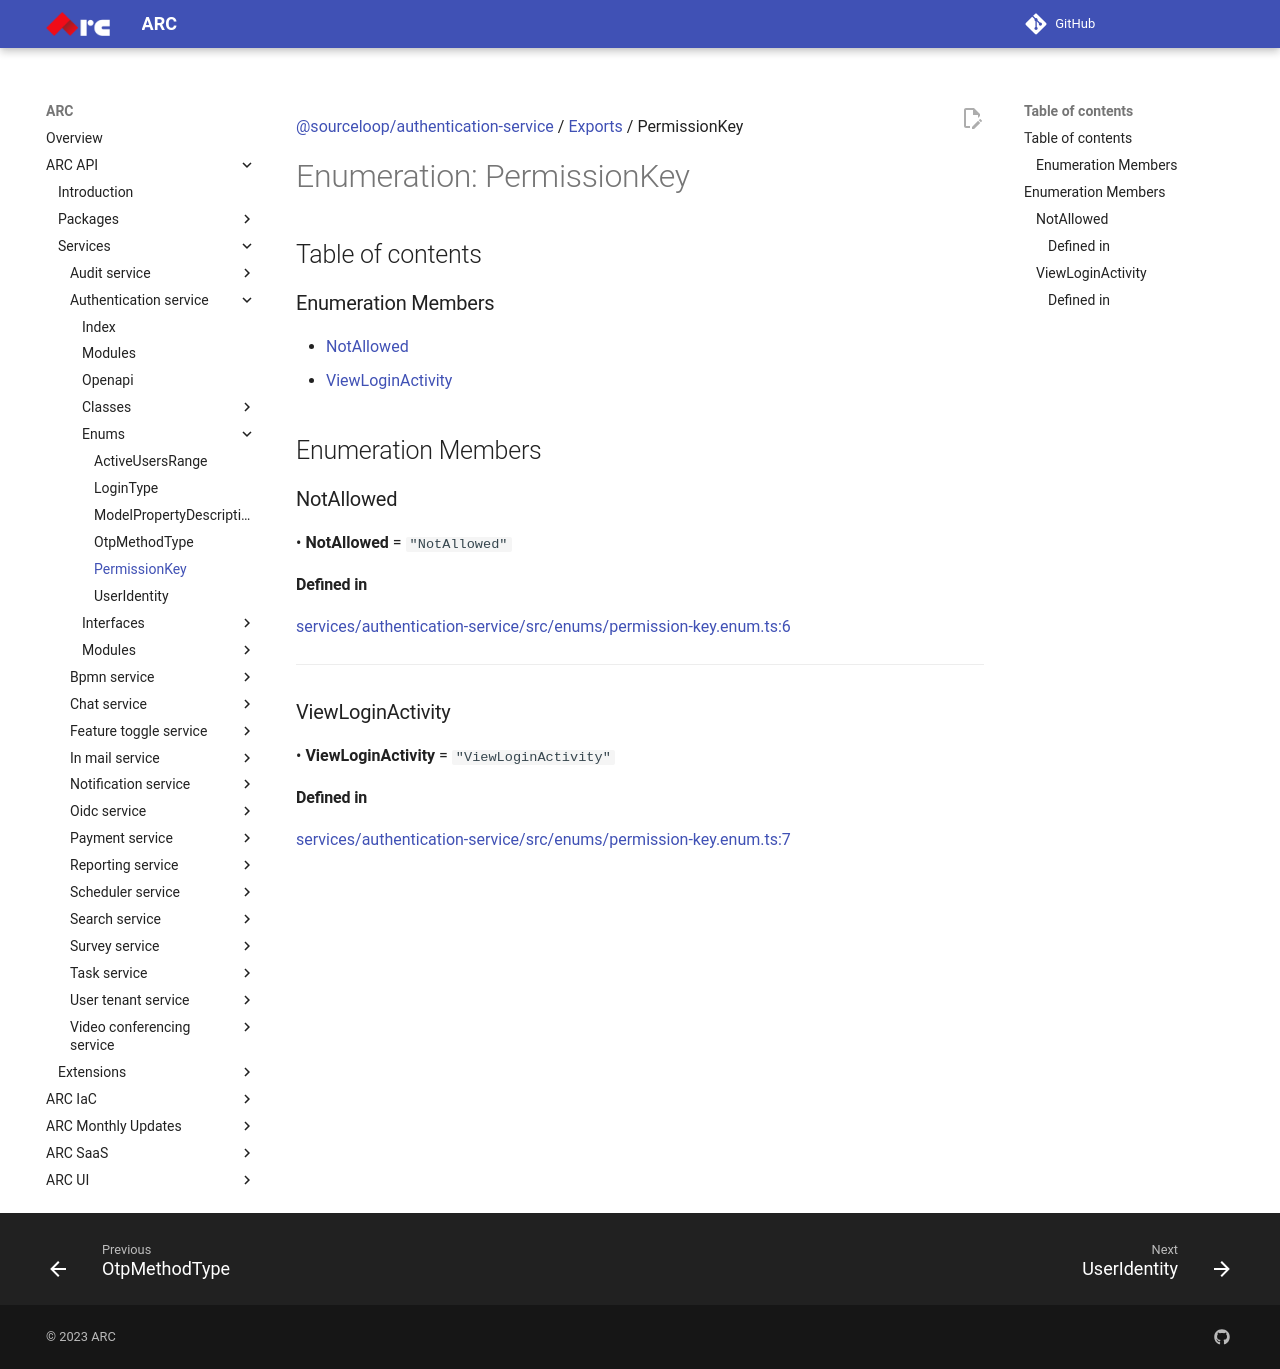

repository: sourcefuse/arc-docs · page: arc-api-docs/services/authentication-service/enums/PermissionKey/index.html · generator: mkdocs

[@sourceloop/authentication-service](../README.md) / [Exports](../modules.md) / PermissionKey

# Enumeration: PermissionKey

## Table of contents

### Enumeration Members

- [NotAllowed](PermissionKey.md#notallowed)
- [ViewLoginActivity](PermissionKey.md#viewloginactivity)

## Enumeration Members

### NotAllowed

• **NotAllowed** = ``"NotAllowed"``

#### Defined in

[services/authentication-service/src/enums/permission-key.enum.ts:6](https://github.com/sourcefuse/loopback4-microservice-catalog/blob/eb9d4d57/services/authentication-service/src/enums/permission-key.enum.ts#L6)

___

### ViewLoginActivity

• **ViewLoginActivity** = ``"ViewLoginActivity"``

#### Defined in

[services/authentication-service/src/enums/permission-key.enum.ts:7](https://github.com/sourcefuse/loopback4-microservice-catalog/blob/eb9d4d57/services/authentication-service/src/enums/permission-key.enum.ts#L7)
